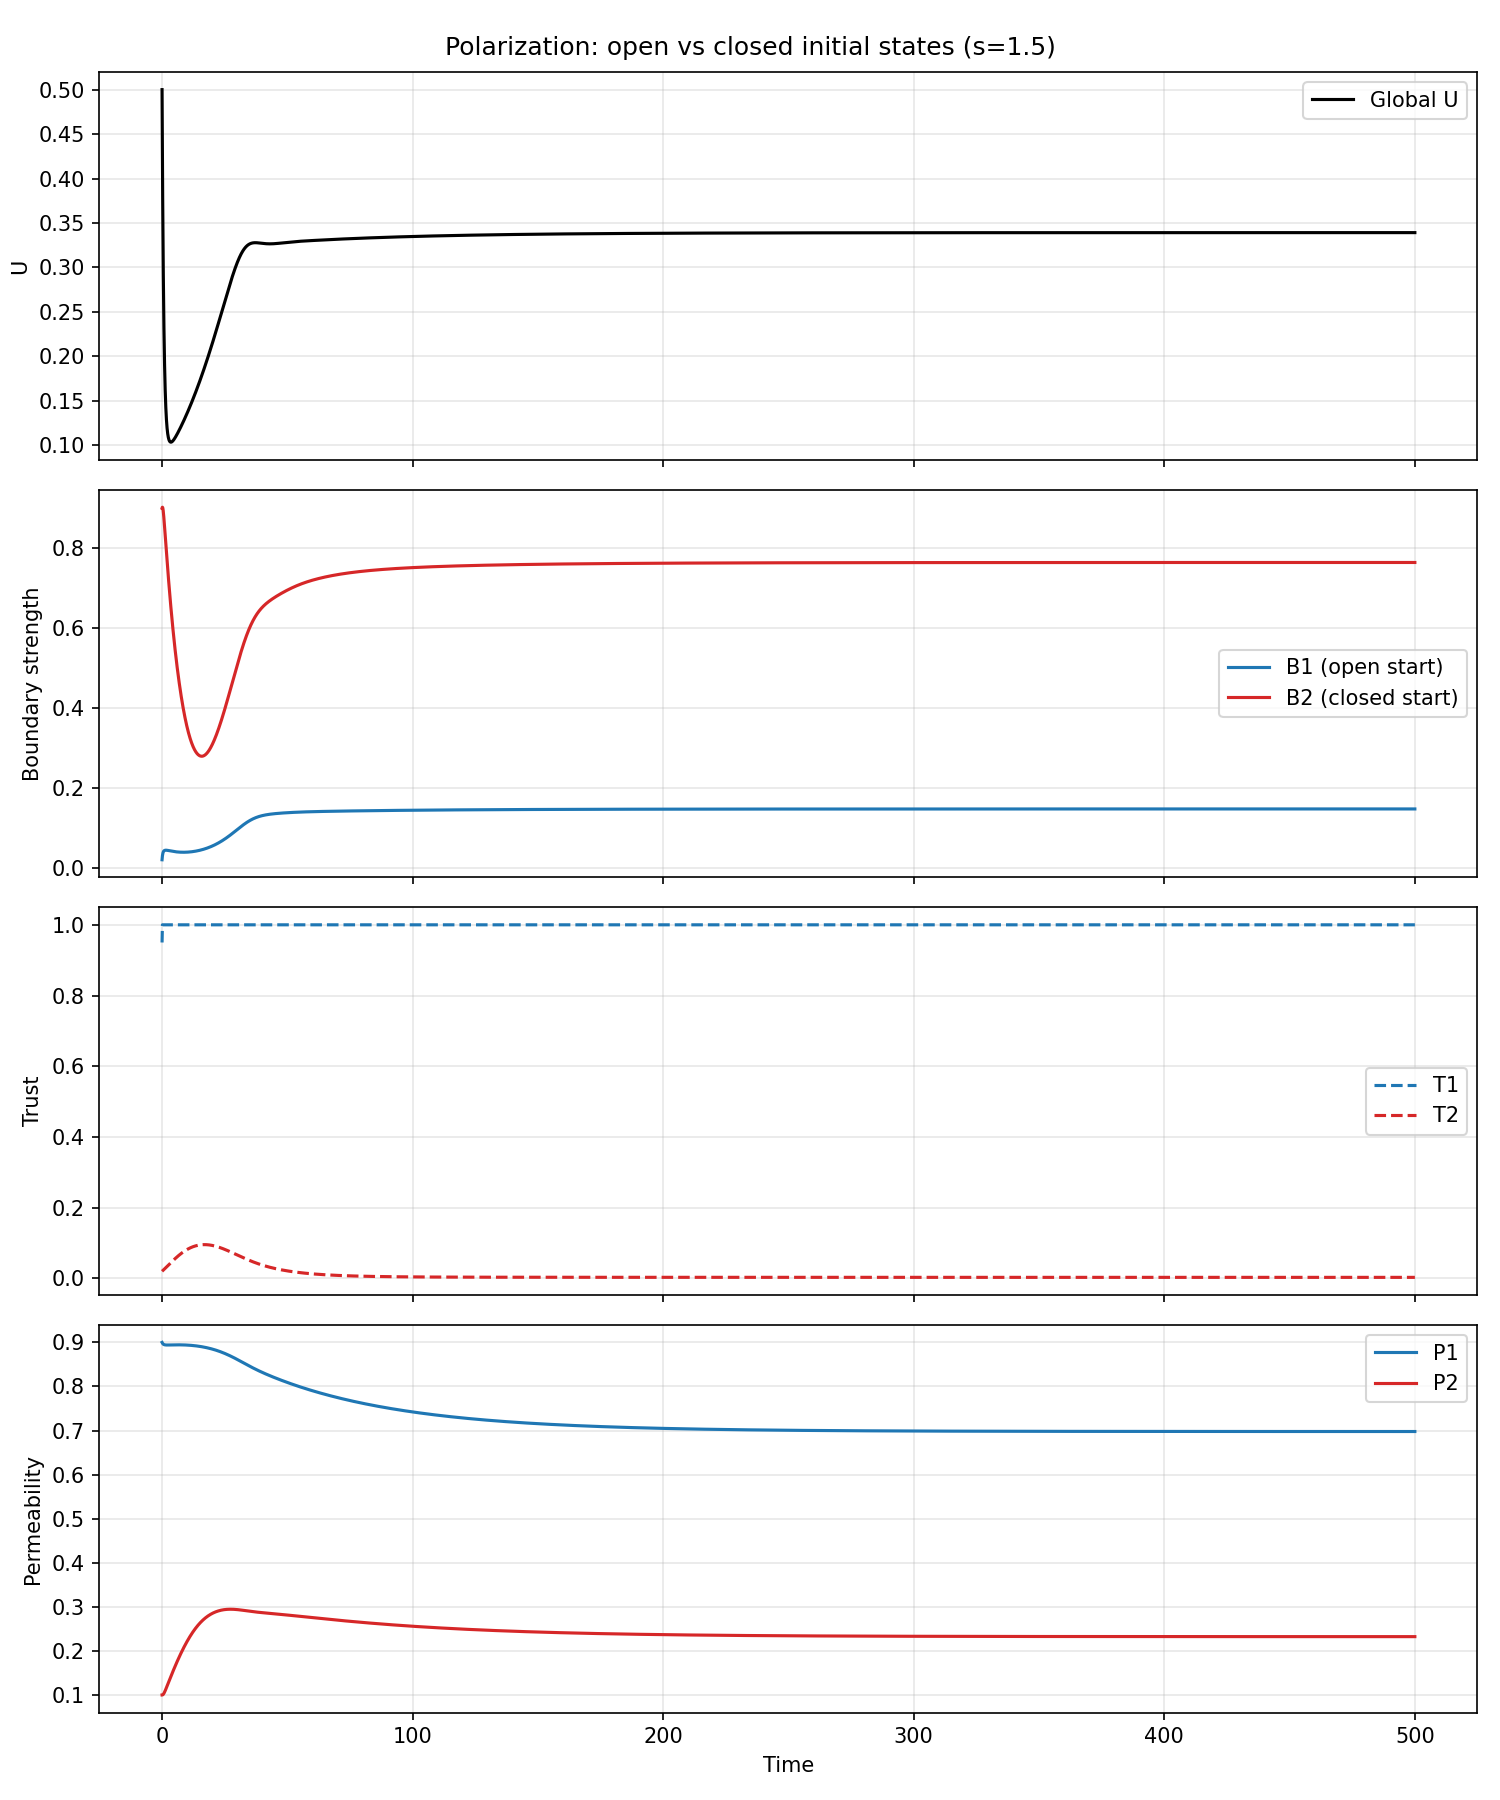

The file beside this chart, header and first rows:
t, U, B1, T1, E1, P1, B2, T2, E2, P2, s, theta, F1, F2
0.0, 0.5, 0.02, 0.95, 0.9, 0.9, 0.9, 0.02, 0.05, 0.1, 1.5, 0.196, 0.2029, 0.2678
0.05, 0.472, 0.02405, 0.9713, 0.9009, 0.8994, 0.9012, 0.02036, 0.04986, 0.09999, 1.5, 0.196, 0.1871, 0.2524
0.1, 0.4458, 0.02735, 0.9926, 0.9018, 0.8988, 0.9021, 0.02072, 0.04972, 0.1, 1.5, 0.196, 0.173, 0.238
0.15, 0.4214, 0.03002, 1.0, 0.9025, 0.8983, 0.9024, 0.02107, 0.04958, 0.1, 1.5, 0.196, 0.1619, 0.2247
0.2, 0.3987, 0.03223, 1.0, 0.903, 0.8978, 0.9022, 0.02142, 0.04944, 0.1001, 1.5, 0.196, 0.1526, 0.2125
0.25, 0.3775, 0.03407, 1.0, 0.903, 0.8974, 0.9015, 0.02176, 0.0493, 0.1003, 1.5, 0.196, 0.144, 0.2011
0.3, 0.3577, 0.03562, 1.0, 0.9024, 0.897, 0.9003, 0.0221, 0.04915, 0.1004, 1.5, 0.196, 0.1361, 0.1906
0.35, 0.3394, 0.03692, 1.0, 0.9013, 0.8967, 0.8987, 0.02244, 0.04901, 0.1006, 1.5, 0.196, 0.1288, 0.1808
0.4, 0.3223, 0.03801, 1.0, 0.8997, 0.8964, 0.8966, 0.02277, 0.04887, 0.1009, 1.5, 0.196, 0.1221, 0.1718
0.45, 0.3064, 0.03894, 1.0, 0.8977, 0.8962, 0.8941, 0.0231, 0.04873, 0.1012, 1.5, 0.196, 0.1159, 0.1635
0.5, 0.2916, 0.03972, 1.0, 0.8955, 0.8959, 0.8913, 0.02344, 0.04858, 0.1015, 1.5, 0.196, 0.1102, 0.1558
0.55, 0.2779, 0.04039, 1.0, 0.8931, 0.8957, 0.8883, 0.02377, 0.04844, 0.1019, 1.5, 0.196, 0.1048, 0.1486
0.6, 0.2651, 0.04095, 1.0, 0.8907, 0.8955, 0.885, 0.0241, 0.0483, 0.1023, 1.5, 0.196, 0.09994, 0.142
0.65, 0.2532, 0.04144, 1.0, 0.8882, 0.8954, 0.8815, 0.02443, 0.04816, 0.1027, 1.5, 0.196, 0.09539, 0.1359
0.7, 0.2422, 0.04185, 1.0, 0.8856, 0.8952, 0.8778, 0.02476, 0.04802, 0.1032, 1.5, 0.196, 0.09118, 0.1302
0.75, 0.232, 0.04221, 1.0, 0.8831, 0.8951, 0.874, 0.02509, 0.04787, 0.1037, 1.5, 0.196, 0.08727, 0.1249
0.8, 0.2225, 0.04251, 1.0, 0.8805, 0.895, 0.8701, 0.02542, 0.04773, 0.1042, 1.5, 0.196, 0.08366, 0.12
0.85, 0.2137, 0.04277, 1.0, 0.878, 0.8949, 0.8661, 0.02575, 0.04759, 0.1047, 1.5, 0.196, 0.0803, 0.1155
0.9, 0.2055, 0.04299, 1.0, 0.8754, 0.8948, 0.8621, 0.02608, 0.04745, 0.1053, 1.5, 0.196, 0.07719, 0.1113
0.95, 0.1978, 0.04318, 1.0, 0.8728, 0.8947, 0.8579, 0.02641, 0.04731, 0.1059, 1.5, 0.196, 0.0743, 0.1074
1.0, 0.1907, 0.04334, 1.0, 0.8703, 0.8946, 0.8538, 0.02675, 0.04717, 0.1065, 1.5, 0.196, 0.07162, 0.1038
1.05, 0.1842, 0.04347, 1.0, 0.8677, 0.8945, 0.8496, 0.02708, 0.04704, 0.1071, 1.5, 0.196, 0.06913, 0.1004
1.1, 0.178, 0.04359, 1.0, 0.8652, 0.8945, 0.8453, 0.02741, 0.0469, 0.1077, 1.5, 0.196, 0.06682, 0.09727
1.15, 0.1724, 0.04368, 1.0, 0.8626, 0.8944, 0.8411, 0.02775, 0.04676, 0.1083, 1.5, 0.196, 0.06467, 0.09438
1.2, 0.1671, 0.04376, 1.0, 0.8601, 0.8944, 0.8368, 0.02808, 0.04662, 0.109, 1.5, 0.196, 0.06268, 0.09169
1.25, 0.1622, 0.04382, 1.0, 0.8576, 0.8943, 0.8325, 0.02842, 0.04648, 0.1096, 1.5, 0.196, 0.06083, 0.0892
1.3, 0.1576, 0.04387, 1.0, 0.855, 0.8943, 0.8282, 0.02876, 0.04635, 0.1103, 1.5, 0.196, 0.05912, 0.08689
1.35, 0.1534, 0.0439, 1.0, 0.8525, 0.8943, 0.8239, 0.0291, 0.04621, 0.111, 1.5, 0.196, 0.05752, 0.08474
1.4, 0.1494, 0.04393, 1.0, 0.85, 0.8942, 0.8196, 0.02943, 0.04607, 0.1116, 1.5, 0.196, 0.05604, 0.08276
1.45, 0.1458, 0.04395, 1.0, 0.8475, 0.8942, 0.8153, 0.02977, 0.04594, 0.1123, 1.5, 0.196, 0.05467, 0.08092
1.5, 0.1424, 0.04396, 1.0, 0.845, 0.8942, 0.811, 0.03012, 0.0458, 0.113, 1.5, 0.196, 0.05339, 0.07921
1.55, 0.1392, 0.04396, 1.0, 0.8425, 0.8942, 0.8067, 0.03046, 0.04567, 0.1137, 1.5, 0.196, 0.05221, 0.07764
1.6, 0.1363, 0.04395, 1.0, 0.84, 0.8942, 0.8025, 0.0308, 0.04553, 0.1144, 1.5, 0.196, 0.05111, 0.07618
1.65, 0.1336, 0.04394, 1.0, 0.8375, 0.8941, 0.7982, 0.03114, 0.0454, 0.1151, 1.5, 0.196, 0.05009, 0.07483
1.7, 0.131, 0.04392, 1.0, 0.8351, 0.8941, 0.7939, 0.03149, 0.04527, 0.1158, 1.5, 0.196, 0.04915, 0.07359
1.75, 0.1287, 0.04389, 1.0, 0.8326, 0.8941, 0.7897, 0.03183, 0.04513, 0.1165, 1.5, 0.196, 0.04827, 0.07244
1.8, 0.1265, 0.04387, 1.0, 0.8302, 0.8941, 0.7855, 0.03217, 0.045, 0.1172, 1.5, 0.196, 0.04746, 0.07139
1.85, 0.1245, 0.04383, 1.0, 0.8277, 0.8941, 0.7813, 0.03252, 0.04487, 0.1179, 1.5, 0.196, 0.04671, 0.07041
1.9, 0.1226, 0.0438, 1.0, 0.8253, 0.8941, 0.7771, 0.03287, 0.04473, 0.1186, 1.5, 0.196, 0.04601, 0.06952
1.95, 0.1209, 0.04376, 1.0, 0.8228, 0.8941, 0.7729, 0.03321, 0.0446, 0.1194, 1.5, 0.196, 0.04537, 0.0687
2.0, 0.1193, 0.04372, 1.0, 0.8204, 0.8941, 0.7687, 0.03356, 0.04447, 0.1201, 1.5, 0.196, 0.04477, 0.06795
2.05, 0.1178, 0.04367, 1.0, 0.818, 0.8941, 0.7646, 0.03391, 0.04434, 0.1208, 1.5, 0.196, 0.04422, 0.06726
2.1, 0.1165, 0.04363, 1.0, 0.8156, 0.8941, 0.7605, 0.03426, 0.04421, 0.1215, 1.5, 0.196, 0.04371, 0.06663
2.15, 0.1152, 0.04358, 1.0, 0.8132, 0.8941, 0.7564, 0.0346, 0.04408, 0.1222, 1.5, 0.196, 0.04324, 0.06606
2.2, 0.114, 0.04353, 1.0, 0.8108, 0.8941, 0.7523, 0.03495, 0.04395, 0.1229, 1.5, 0.196, 0.0428, 0.06554
2.25, 0.113, 0.04348, 1.0, 0.8084, 0.8941, 0.7482, 0.0353, 0.04382, 0.1237, 1.5, 0.196, 0.0424, 0.06507
2.3, 0.112, 0.04342, 1.0, 0.806, 0.8941, 0.7442, 0.03565, 0.04369, 0.1244, 1.5, 0.196, 0.04204, 0.06465
2.35, 0.1111, 0.04337, 1.0, 0.8036, 0.8941, 0.7402, 0.036, 0.04356, 0.1251, 1.5, 0.196, 0.0417, 0.06427
2.4, 0.1102, 0.04331, 1.0, 0.8013, 0.8941, 0.7362, 0.03635, 0.04343, 0.1258, 1.5, 0.196, 0.04139, 0.06393
2.45, 0.1095, 0.04325, 1.0, 0.7989, 0.8941, 0.7322, 0.0367, 0.0433, 0.1266, 1.5, 0.196, 0.0411, 0.06362
2.5, 0.1088, 0.04319, 1.0, 0.7965, 0.8941, 0.7282, 0.03705, 0.04318, 0.1273, 1.5, 0.196, 0.04084, 0.06336
2.55, 0.1081, 0.04313, 1.0, 0.7942, 0.8941, 0.7243, 0.03741, 0.04305, 0.128, 1.5, 0.196, 0.0406, 0.06312
2.6, 0.1075, 0.04307, 1.0, 0.7918, 0.8941, 0.7204, 0.03776, 0.04292, 0.1287, 1.5, 0.196, 0.04039, 0.06292
2.65, 0.107, 0.04301, 1.0, 0.7895, 0.8941, 0.7165, 0.03811, 0.0428, 0.1294, 1.5, 0.196, 0.04019, 0.06274
2.7, 0.1065, 0.04295, 1.0, 0.7872, 0.8941, 0.7126, 0.03846, 0.04267, 0.1302, 1.5, 0.196, 0.04001, 0.0626
2.75, 0.1061, 0.04289, 1.0, 0.7849, 0.8941, 0.7088, 0.03881, 0.04254, 0.1309, 1.5, 0.196, 0.03985, 0.06248
2.8, 0.1057, 0.04283, 1.0, 0.7825, 0.8941, 0.7049, 0.03916, 0.04242, 0.1316, 1.5, 0.196, 0.03971, 0.06238
2.85, 0.1053, 0.04276, 1.0, 0.7802, 0.8941, 0.7011, 0.03952, 0.04229, 0.1323, 1.5, 0.196, 0.03958, 0.06231
2.9, 0.105, 0.0427, 1.0, 0.7779, 0.8941, 0.6973, 0.03987, 0.04217, 0.133, 1.5, 0.196, 0.03946, 0.06225
2.95, 0.1047, 0.04264, 1.0, 0.7756, 0.8941, 0.6936, 0.04022, 0.04205, 0.1338, 1.5, 0.196, 0.03936, 0.06222
... 9,941 more rows
